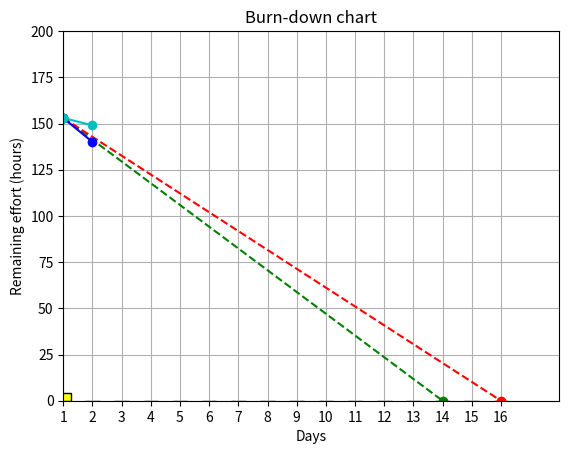

Recreate this plot in Python.
import numpy as np
import matplotlib.pyplot as plt
# import matplotlib as mpl

# BEST WAY
# x(from zero, to max days), y(total working hours, to zero)
plt.plot([0, 13], [153,0], 'og--')
# WORST WAY
# x(from zero, to max days), y(total working hours, to zero)
plt.plot([0, 15], [153,0], 'or--') 
# NOW EFFORT
# x(...), y(...)
plt.plot([0, 1], [153,140], 'ob-') 
# LEFT
# x(days), y(hoursLeft)
plt.plot([0, 1], [153,149], 'oc-') 

# DAILY WRKDONE
days = (1,2,3,4,5,6,7,8,9,10,11,12,13,14,15,16)
workdone = [4, 0, 0, 0, 0 ,0 ,0 ,0 ,0 ,0, 0, 0, 0, 0, 0, 0]
y_pos = np.arange(len(days))
plt.bar(y_pos, workdone, width=0.5, color="yellow",edgecolor = "black") 
plt.xticks(y_pos, days)

# AXIS
plt.grid()
plt.axis([0,17,0,200])
plt.xlabel('Days')
plt.ylabel('Remaining effort (hours)')
plt.title('Burn-down chart')

#SHOW
plt.show()
